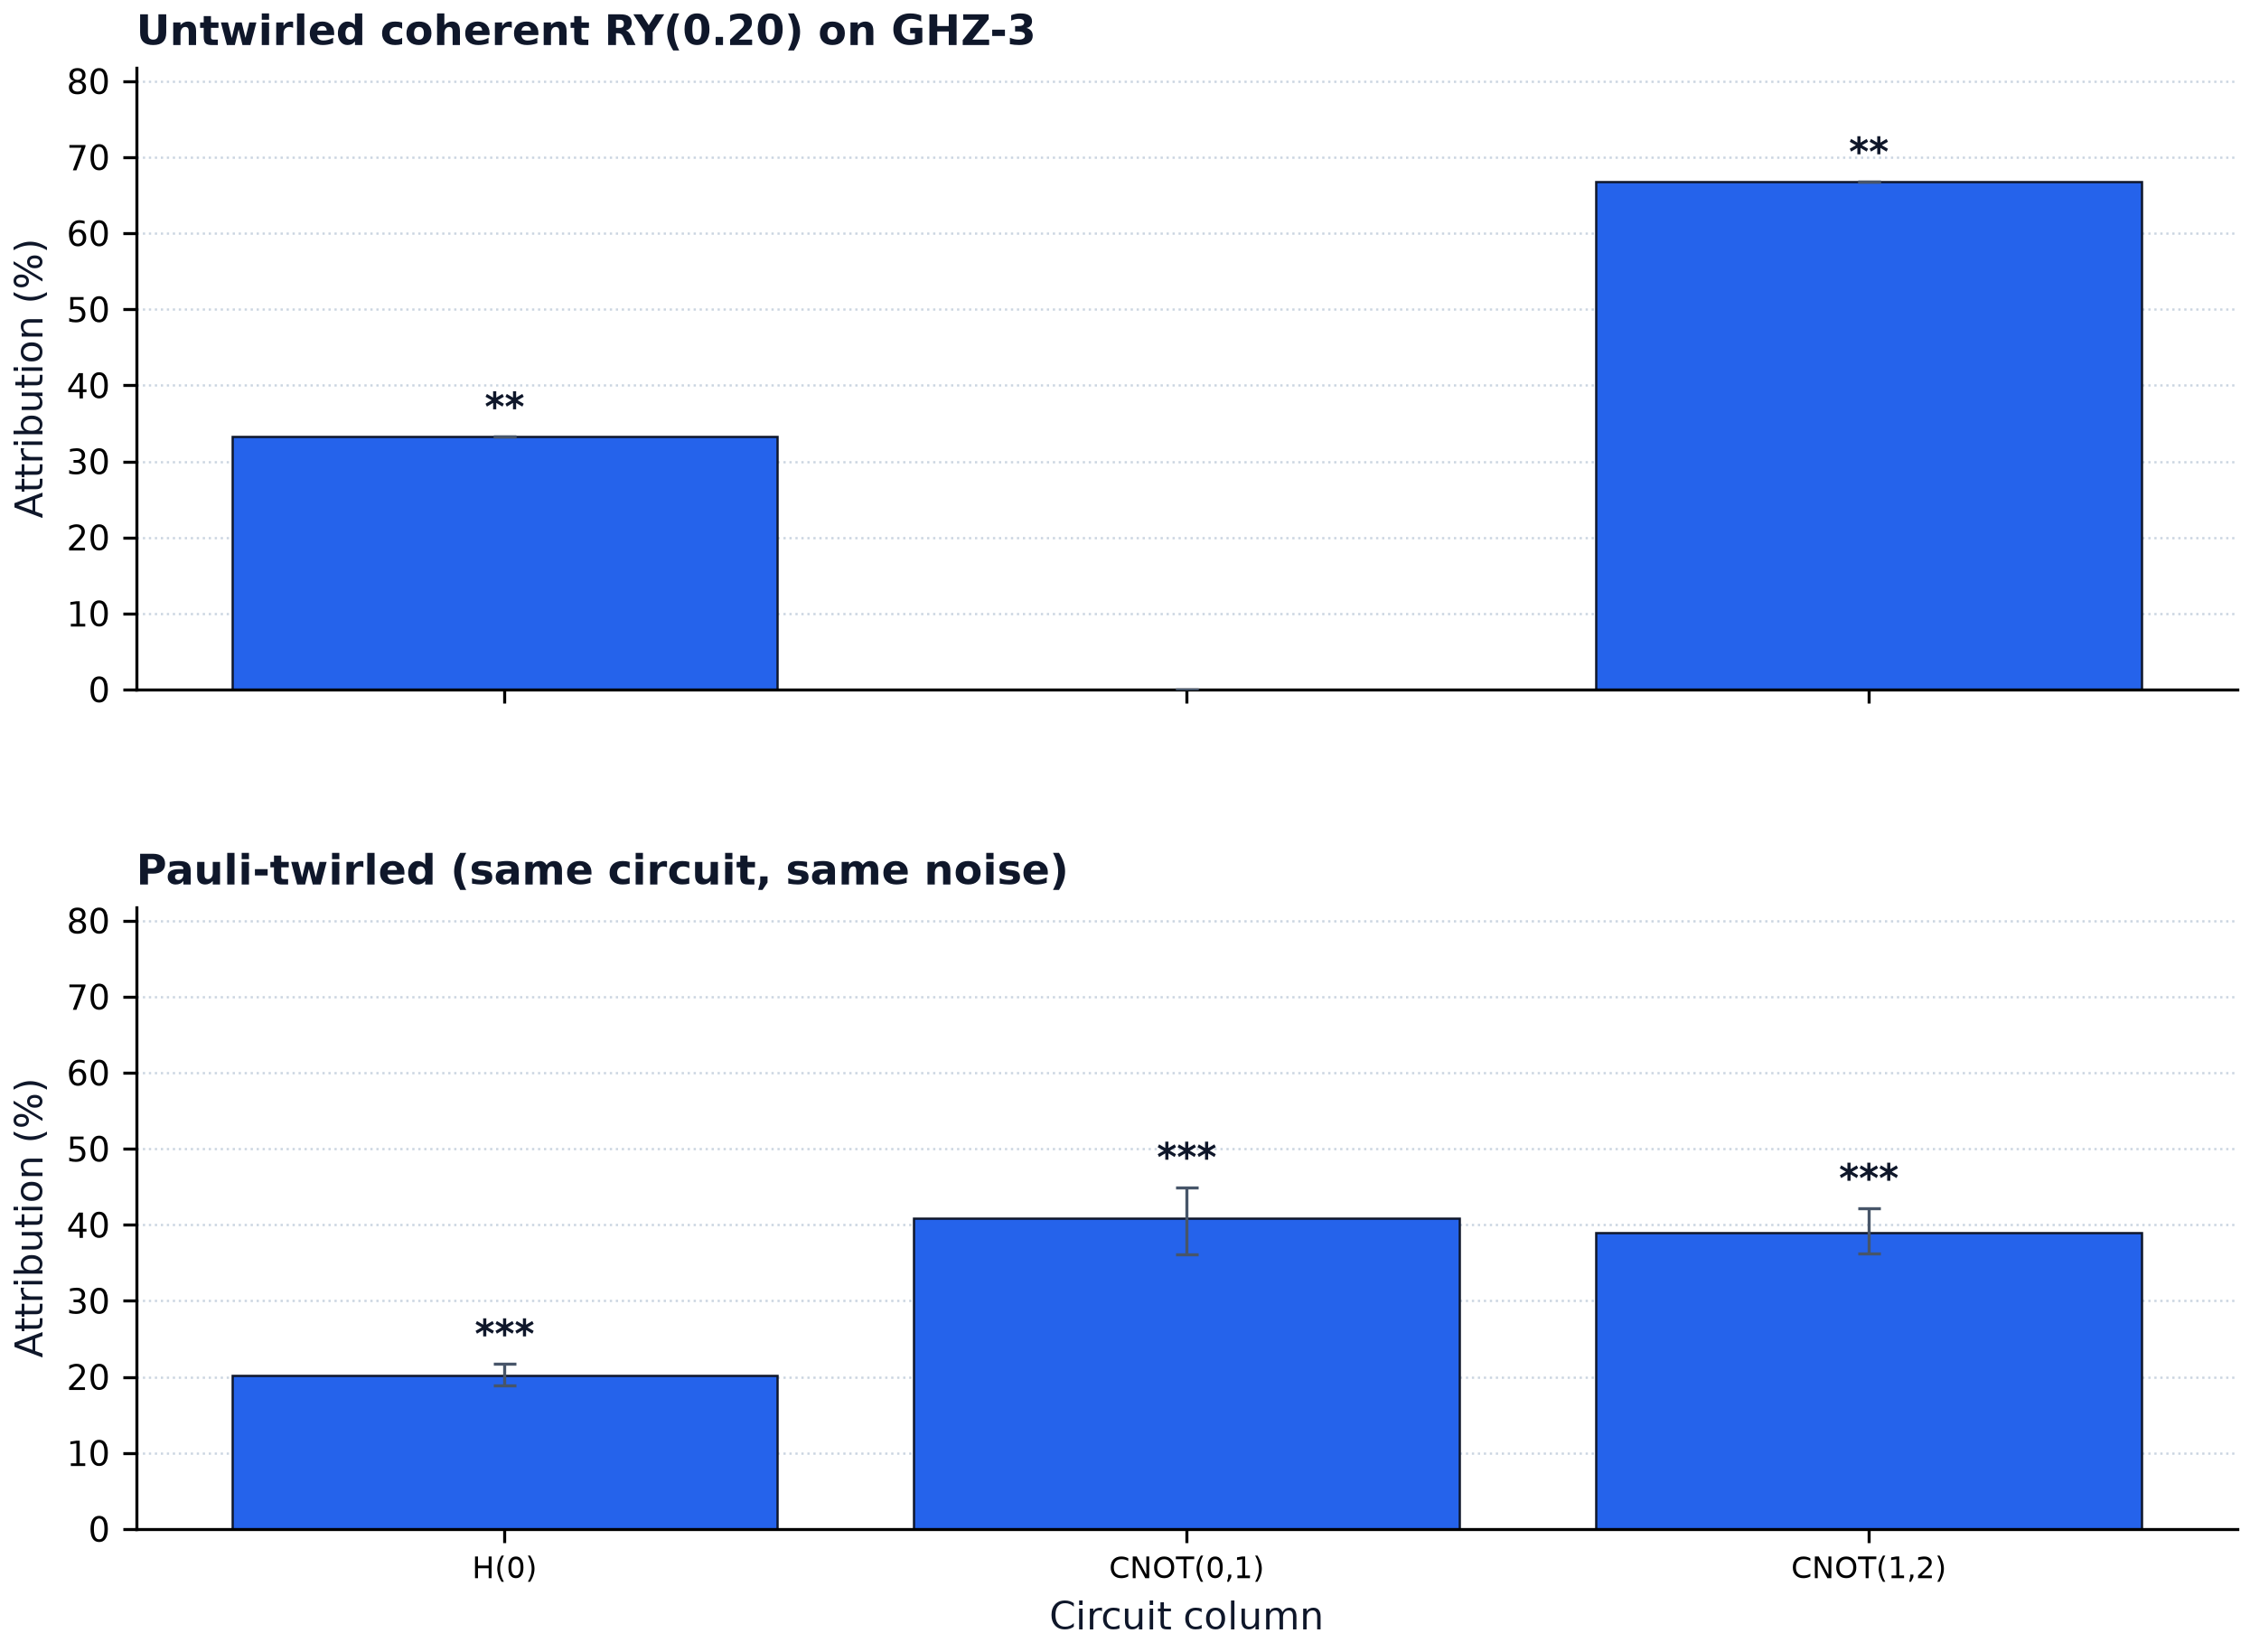

The data file committed next to this chart (first rows):
column, label, untwirled_pct, untwirled_q, untwirled_significant, twirled_pct, twirled_q, twirled_significant
0, H(0), 33.23, 1.500000e-03, 1, 20.16, 1.000000e-03, 1
1, CNOT(0,1), 0.0000, 1.000000e+00, 0, 40.84, 1.000000e-03, 1
2, CNOT(1,2), 66.77, 1.500000e-03, 1, 38.99, 1.000000e-03, 1
